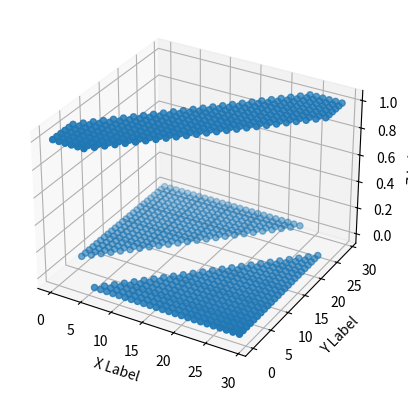

Write Python code to recreate this figure.
# -*- coding: utf-8 -*-
"""
Created on Sun Apr 26 11:38:21 2020

[redacted]
"""
"""

if boolean:
    logic
else:
   logic 
    
"""
"""
if (True):
    print("It is true")
else:
    print("It is false")
"""
# In[]
if True:
    print("A")
else:
    print("B")
# In[]

if False:
    print("A")
else:
    if True:
        print("C")
    else:
        print("B")

# In[]
   
"""
conditions
== equal to
> greater than
< less than
>= greater than or equal to
<= less than or equal to
"""
# In[]
a = 0
b = 1

# In[]
if a==b:
    print("A==B")
else:
    print("A is not equal to B")
# In[]











# In[]
"""
condition modifiers
and - returns true if a and b are true
not - takes the opposite of an input
or - returns true if a or b is true 
^(xor) - exclusive or
"""

a =True
b =False

not(b)

a and b
a or b

"""
Functions and if statements
"""



"""
Practice:
#1:
A game has a currency system
write a function to check if a the currency owned
is more than the currency that the player has 

Given: PlayerBalance , ItemCost
Expected_output: boolean representing if the item can be bought

def afford(PlayerBalance,ItemCost):
    if PlayerBalance>=ItemCost:
        return True
    else:
        return False




#2:
A manufacturer has specifications on a tire
the diameter must be withing 1cm of the specifications
write a function to compare if a given tire meets the specifications

Given: Spec_diameter, diameter
Expected_output: if the tire meets the criteria

"""
# In[]

def MeetsSpecs(Spec_Diameter,diameter):
    minimum = Spec_Diameter-1
    maximum = Spec_Diameter+1
    if diameter>minimum:
        if diameter<maximum:
            return True
    return False



a=0
b=0

if not(a==b):
    print("True")
else:
    print("False")


# In[]

import math

import numpy as np
import matplotlib.pyplot as plt
fig = plt.figure()
ax = plt.axes(projection="3d")

def isWitihin1(a,b,EPSILON):
    if(a-b <=EPSILON):
        if(a-b >=-EPSILON):
            return True
    return False


def isWitihin(a,b,EPSILON):
    if(abs(a-b) <=EPSILON):
        return True
    return False

# In[]

import numpy as np
from mpl_toolkits.mplot3d import Axes3D
import matplotlib.pyplot as plt
import random

def func(a,b,EPSILON):
    if(abs(a-b) <=EPSILON):
        return True
    return False

fig = plt.figure()
ax = fig.add_subplot(111, projection='3d')
n = 30
xs = [i for i in range(n) for _ in range(n)]
ys = list(range(n)) * n
zs = [func(x, y,5) for x,y in zip(xs,ys)]

ax.scatter(xs, ys, zs)

ax.set_xlabel('X Label')
ax.set_ylabel('Y Label')
ax.set_zlabel('Z Label')

plt.show()






